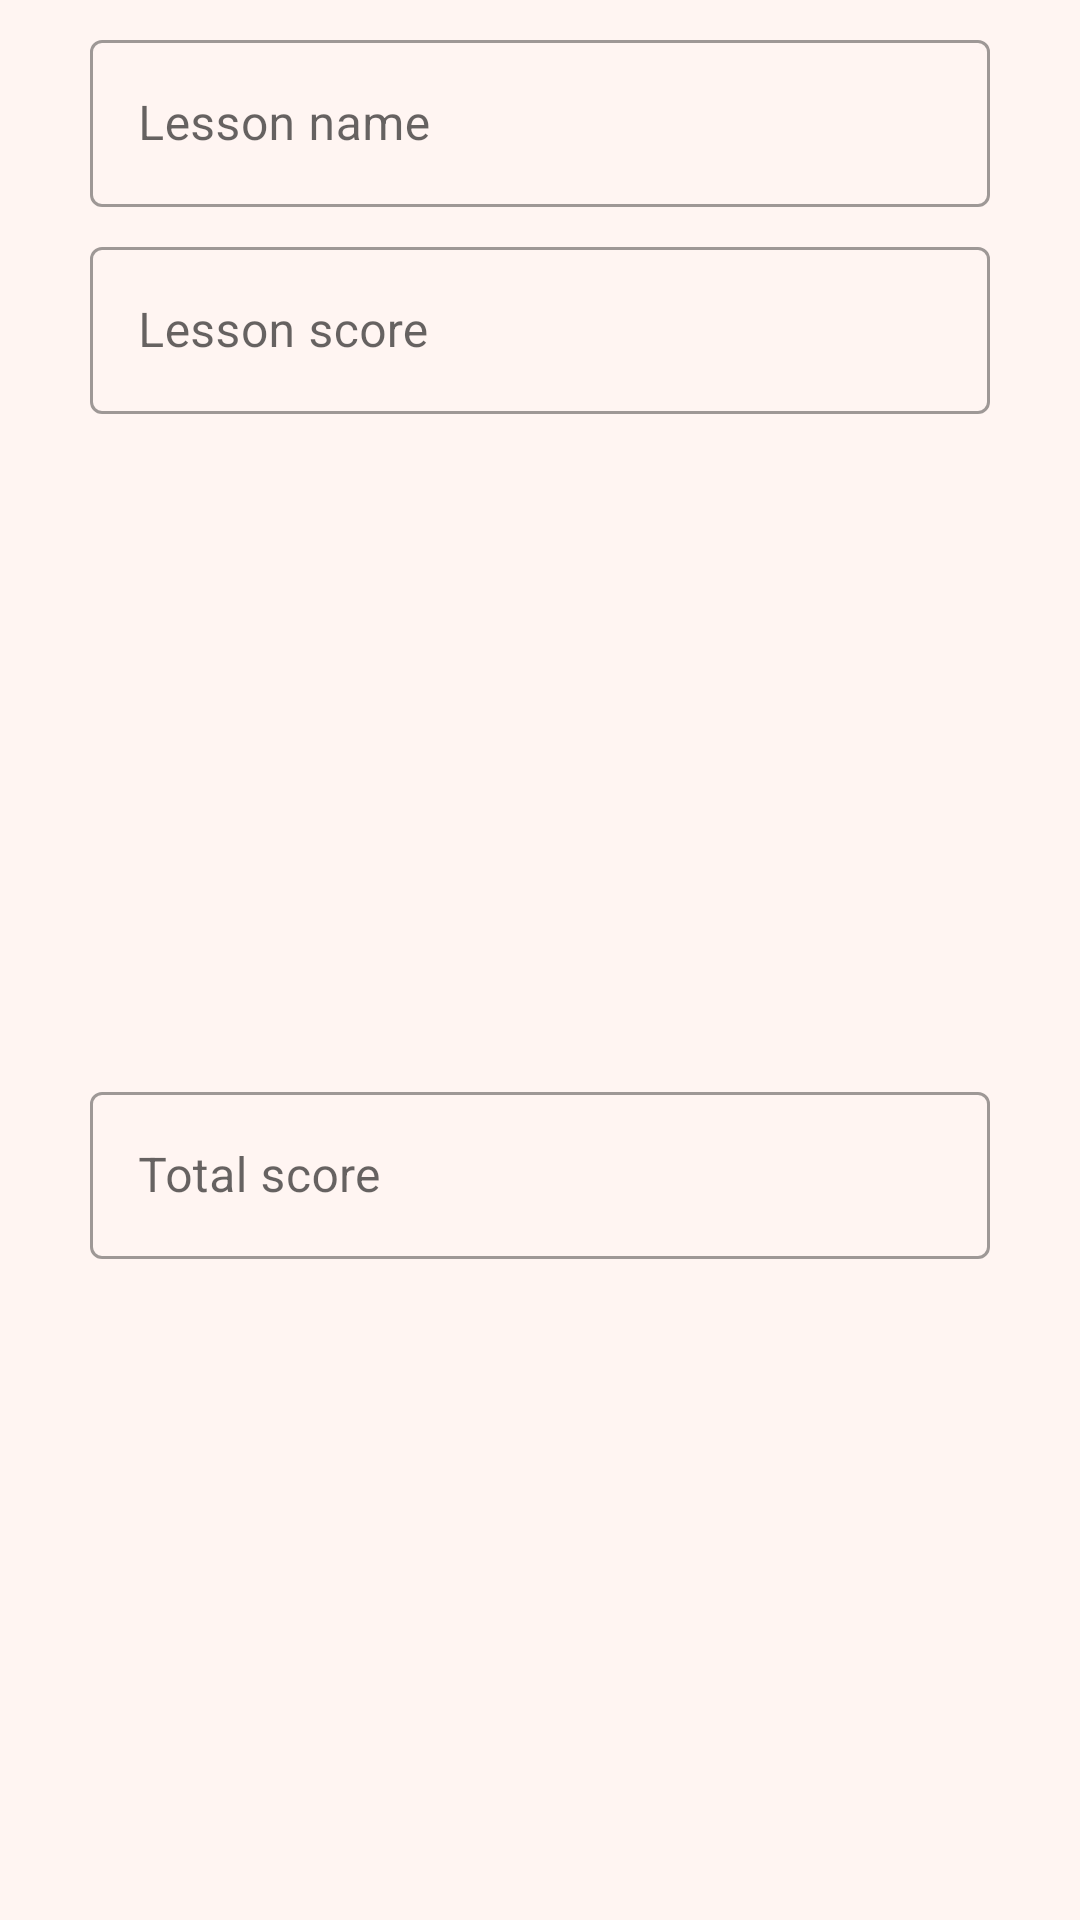

Here is an Android app screen rendered from its layout file. Give the layout XML and the strings, colors and styles it references.
<!-- AndroidManifest.xml: application theme Theme.Moveup -->
<!-- res/layout/custom_create_lesson_alert_dialog.xml -->
<?xml version="1.0" encoding="utf-8"?>
<androidx.constraintlayout.widget.ConstraintLayout xmlns:android="http://schemas.android.com/apk/res/android"
    xmlns:app="http://schemas.android.com/apk/res-auto"
    android:layout_width="match_parent"
    android:layout_height="wrap_content">

    <com.google.android.material.textfield.TextInputLayout
        android:id="@+id/goal_result_textInputLayoutLessonName"
        android:layout_width="300dp"
        android:layout_height="wrap_content"
        android:layout_marginTop="8dp"
        app:layout_constraintEnd_toEndOf="parent"
        app:layout_constraintHorizontal_bias="0.5"
        app:layout_constraintStart_toStartOf="parent"
        app:layout_constraintTop_toTopOf="parent">

        <com.google.android.material.textfield.TextInputEditText
            android:id="@+id/goal_result_lesson_name_edit_text"
            android:layout_width="match_parent"
            android:layout_height="wrap_content"
            android:hint="@string/lesson_name_text"
            android:inputType="textPersonName" />
    </com.google.android.material.textfield.TextInputLayout>

    <com.google.android.material.textfield.TextInputLayout
        android:id="@+id/goal_result_textInputLayoutScore"
        android:layout_width="300dp"
        android:layout_height="wrap_content"
        android:layout_marginTop="8dp"
        android:layout_marginBottom="8dp"
        app:layout_constraintEnd_toEndOf="parent"
        app:layout_constraintHorizontal_bias="0.5"
        app:layout_constraintStart_toStartOf="parent"
        app:layout_constraintTop_toBottomOf="@+id/goal_result_textInputLayoutLessonName">

        <com.google.android.material.textfield.TextInputEditText
            android:id="@+id/goal_result_lesson_score_edit_text"
            android:layout_width="match_parent"
            android:layout_height="wrap_content"
            android:hint="@string/lesson_score_text"
            android:inputType="numberDecimal" />
    </com.google.android.material.textfield.TextInputLayout>

    <com.google.android.material.textfield.TextInputLayout
        android:id="@+id/goal_result_textInputLayoutTotalScore"
        android:layout_width="300dp"
        android:layout_height="wrap_content"
        android:layout_marginTop="8dp"
        android:layout_marginBottom="8dp"
        app:layout_constraintBottom_toBottomOf="parent"
        app:layout_constraintEnd_toEndOf="parent"
        app:layout_constraintHorizontal_bias="0.5"
        app:layout_constraintStart_toStartOf="parent"
        app:layout_constraintTop_toBottomOf="@+id/goal_result_textInputLayoutScore">

        <com.google.android.material.textfield.TextInputEditText
            android:id="@+id/goal_result_lesson_total_score_edit_text"
            android:layout_width="match_parent"
            android:layout_height="wrap_content"
            android:hint="@string/total_score_text"
            android:inputType="numberDecimal" />
    </com.google.android.material.textfield.TextInputLayout>

</androidx.constraintlayout.widget.ConstraintLayout>
<!-- resources referenced by this layout -->
<resources>
  <string name="lesson_name_text">Lesson name</string>
  <string name="lesson_score_text">Lesson score</string>
  <string name="total_score_text">Total score</string>
  <style name="Theme.Moveup" parent="Theme.MaterialComponents.DayNight.DarkActionBar">
          
          <item name="colorPrimary">@color/primary_color</item>
          <item name="colorPrimaryVariant">@color/primary_dark</item>
          <item name="colorOnPrimary">@color/text_on_primary_color</item>
          
          <item name="colorSecondary">@color/primary_dark</item>
          <item name="colorSecondaryVariant">@color/primary_dark</item>
          <item name="colorOnSecondary">@color/text_on_secondary_color</item>
          
          <item name="android:statusBarColor" tools:targetApi="l">?attr/colorPrimaryVariant</item>
          
          <item name="android:windowBackground">@color/windowBackgroundColorLight</item>
          <item name="textInputStyle">@style/Widget.MaterialComponents.TextInputLayout.OutlinedBox
          </item>
      </style>
  <color name="primary_color">#827717</color>
  <color name="primary_dark">#33691E</color>
  <color name="text_on_primary_color">#FFFFFF</color>
  <color name="text_on_secondary_color">#FFFFFF</color>
  <color name="windowBackgroundColorLight">#FFF5F2</color>
</resources>
